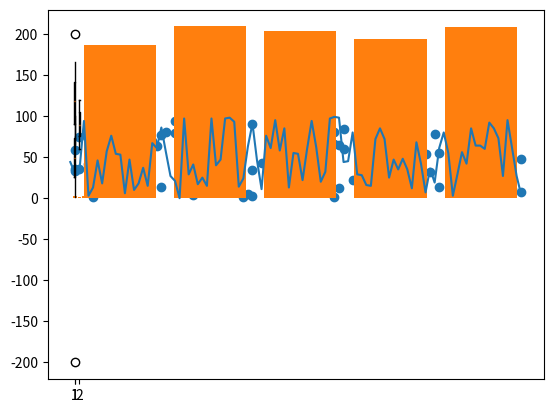

The script that saved this image:
import matplotlib.pyplot as plt
import random
from collections import Counter

'''
散点图(二维)：
    两个数值变量    
'''
random.seed(666)
x=[random.randint(0,100) for _ in range(100)]
y=[random.randint(0,100) for _ in range(100)]
plt.scatter(x,y)
plt.show()

'''
折线图(一维)：
    和时间有关的
'''
x=[random.randint(0,100) for _ in range(100)]
plt.plot([i for i in range(100)],x)
plt.show()

'''
条形图(一维)：
    分类变量
'''
data=[3,3,4,1,5,4,2,1,5,4,4,4,5,3,2,1,4,5,5]
counter=Counter(data)
x=[point[0] for point in counter.most_common()]
y=[point[1] for point in counter.most_common()]
plt.bar(x,y)
plt.show()

'''
直方图(一维)：
    数值变量
'''
data=[random.randint(1,100) for _ in range(1000)]

#频数直方图
plt.hist(data,rwidth=0.8,bins=5)
plt.show()
#频率直方图
plt.hist(data,rwidth=0.8,bins=5,density=True)
plt.show()

'''
箱线图(一维)：
    数值变量
'''
data=[random.randint(1,100) for _ in range(1000)]
data.append(200)        #极端值
data.append(-200)
plt.boxplot(data)
plt.show()

#并排箱线图：一个数值变量一个分类变量
data1=[random.randint(66,166) for _ in range(1000)]
data2=[random.randint(60,120) for _ in range(1000)]
plt.boxplot([data1,data2])
plt.show()